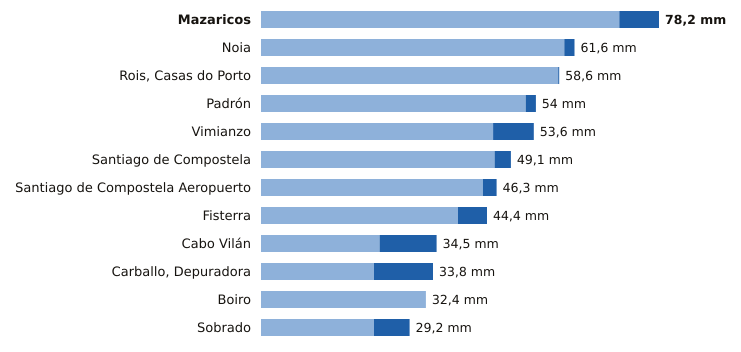

Data behind this chart, as committed beside it:
estacion, provincia, indicativo, mm_6_dias_anteriores, mm_hoy, mm_7_dias, horas_de_hoy
Mazaricos, A Coruña, 1406X, 70.4, 7.8, 78.2, 7
Noia, A Coruña, 1435C, 59.6, 2.0, 61.6, 5
Rois, Casas do Porto, A Coruña, 1476R, 58.4, 0.2, 58.6, 6
Padrón, A Coruña, 1473A, 52.0, 2.0, 54.0, 9
Vimianzo, A Coruña, 1399, 45.6, 8.0, 53.6, 8
Santiago de Compostela, A Coruña, 1475X, 45.9, 3.2, 49.1, 9
Santiago de Compostela Aeropuerto, A Coruña, 1428, 43.6, 2.7, 46.3, 9
Fisterra, A Coruña, 1400, 38.7, 5.7, 44.4, 9
Cabo Vilán, A Coruña, 1393, 23.3, 11.2, 34.5, 9
Carballo, Depuradora, A Coruña, 1390X, 22.2, 11.6, 33.8, 5
Boiro, A Coruña, 1442U, 32.4, 0.0, 32.4, 6
Sobrado, A Coruña, 1410X, 22.2, 7.0, 29.2, 8
